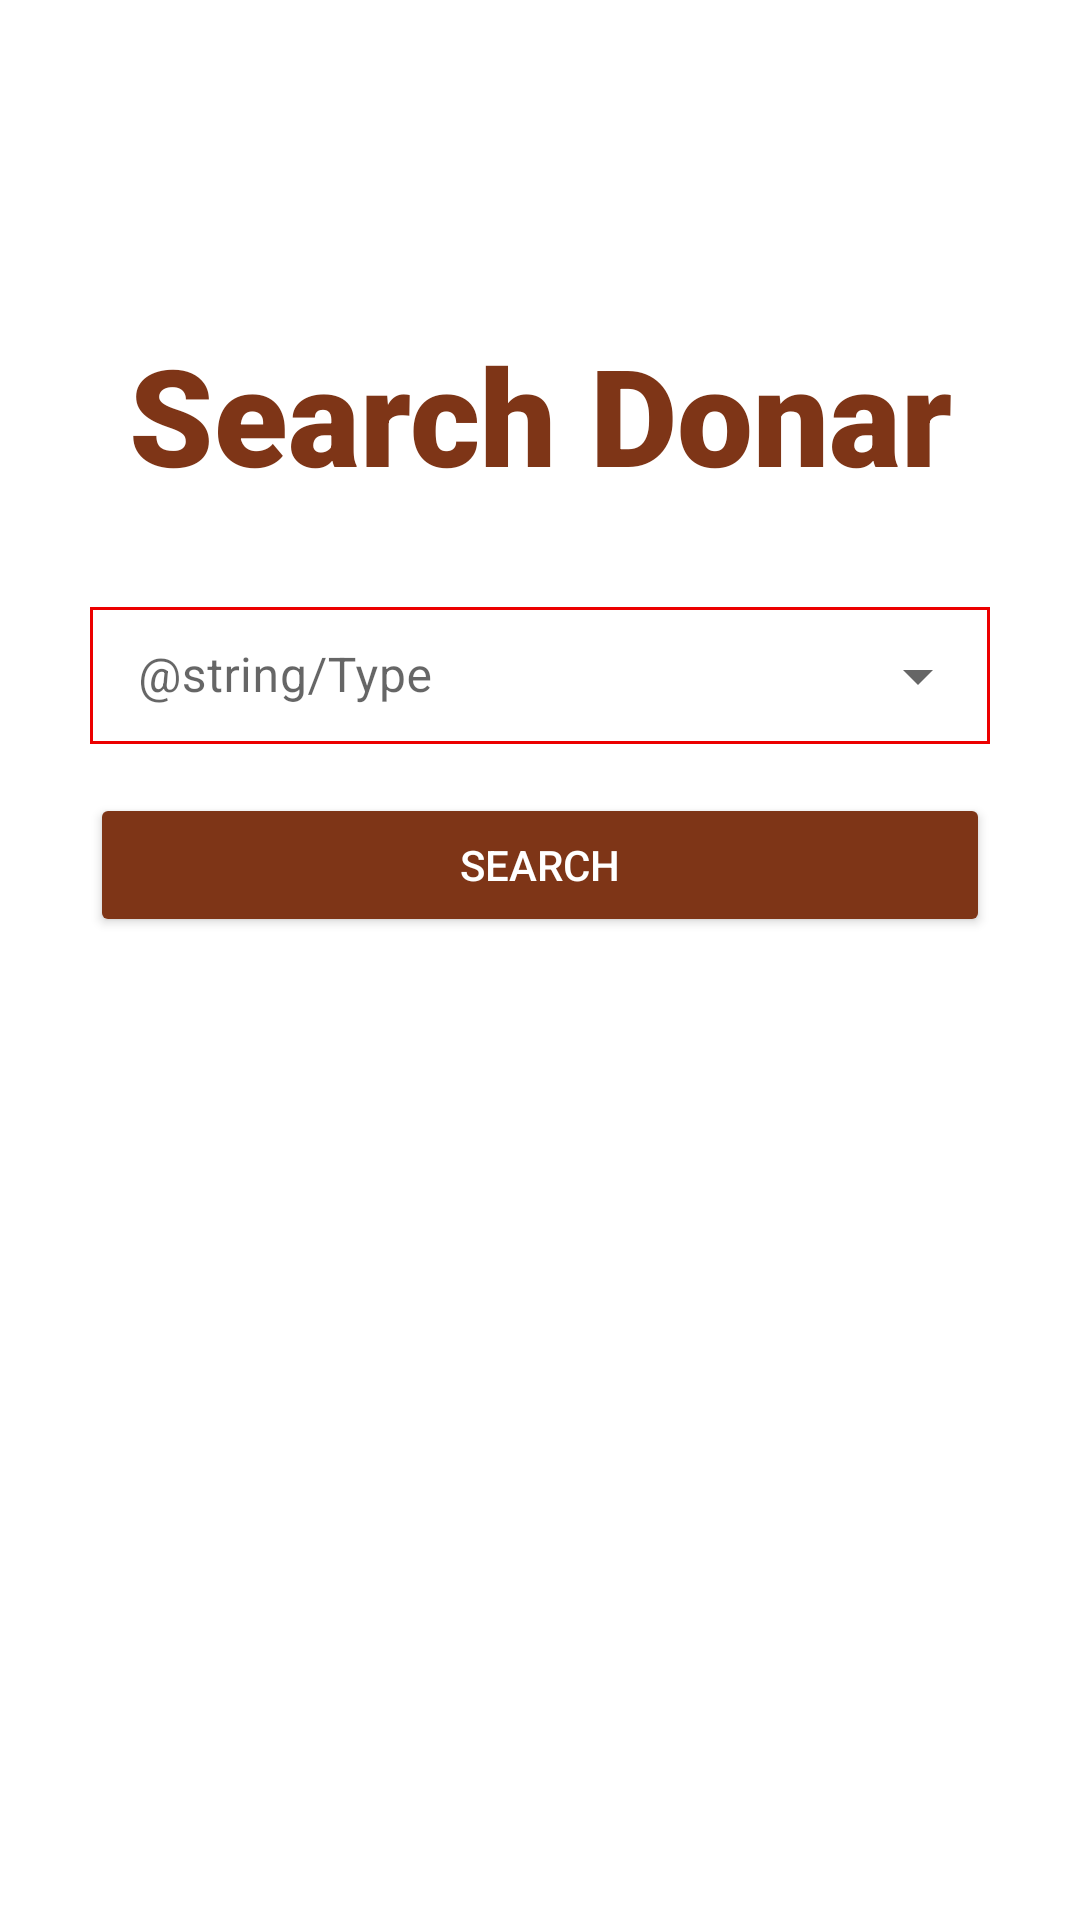

The Android layout XML behind this screen, and the referenced resources:
<!-- AndroidManifest.xml: application theme Theme.Blood_Donar -->
<!-- res/layout/search_donar.xml -->
<?xml version="1.0" encoding="utf-8"?>
<LinearLayout android:layout_width="match_parent"
    android:layout_height="match_parent"
    android:orientation="vertical"
    xmlns:android="http://schemas.android.com/apk/res/android" >

    <TextView
        android:id="@+id/text"
        android:layout_marginTop="100dp"
        android:layout_width="match_parent"
        android:layout_height="wrap_content"
        android:layout_marginLeft="18dp"
        android:layout_marginRight="18dp"
        android:fontFamily="sans-serif-black"
        android:padding="8dp"
        android:textAlignment="center"
        android:text="Search Donar"
        android:textSize="45dp"
        android:textColor="#7E3517"/>


    <com.google.android.material.textfield.TextInputLayout
        android:layout_width="match_parent"
        android:layout_height="wrap_content"
        android:layout_marginLeft="30dp"
        android:layout_marginRight="30dp"
        android:layout_marginTop="20dp"
        android:hint="@string/Type"
        style="@style/Widget.MaterialComponents.TextInputLayout.OutlinedBox.ExposedDropdownMenu">
        <AutoCompleteTextView
            android:layout_width="match_parent"
            android:layout_height="wrap_content"
            android:id="@+id/blood_type_select"
            android:inputType="none"
            android:padding="12dp"
            android:background="@drawable/edit_text_border"
            />
    </com.google.android.material.textfield.TextInputLayout>

    <Button
        android:layout_width="match_parent"
        android:layout_height="wrap_content"
        android:id="@+id/search"
        android:textColor="#fff"
        android:text="Search"
        android:layout_marginLeft="30dp"
        android:layout_marginRight="30dp"
        android:layout_marginTop="15dp"
        android:backgroundTint="#7E3517"/>



</LinearLayout>
<!-- resources referenced by this layout -->
<resources>
  <!-- drawable edit_text_border (drawable) -->
  <shape
      xmlns:android="http://schemas.android.com/apk/res/android"
      android:shape="rectangle">
      <solid
          android:color="@android:color/transparent"/>
  
  
      <stroke
          android:color="#EC0000"
          android:width="1dp"
          />
  </shape>
  <style name="Theme.Blood_Donar" parent="Theme.MaterialComponents.DayNight.DarkActionBar">
          
          <item name="colorPrimary">@color/purple_500</item>
          <item name="colorPrimaryVariant">@color/purple_700</item>
          <item name="colorOnPrimary">@color/white</item>
          
          <item name="colorSecondary">@color/teal_200</item>
          <item name="colorSecondaryVariant">@color/teal_700</item>
          <item name="colorOnSecondary">@color/black</item>
          
          <item name="android:statusBarColor">?attr/colorPrimaryVariant</item>
          
      </style>
  <!-- not gathered from this repository: default colours our renderer supplied (Android Studio template values) -->
  <color name="purple_500">#FF6200EE</color>
  <color name="purple_700">#FF3700B3</color>
  <color name="teal_200">#FF03DAC5</color>
  <color name="teal_700">#FF018786</color>
  <color name="black">#FF000000</color>
  <color name="white">#FFFFFFFF</color>
</resources>
